Dataset: final (GitHub, Projekt-Direct4me-Paketnik-Smarties/Pametni-Paketnik-Smarties). Classes: banana, jabolko, ozadje, pomaranca.

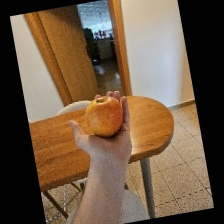
Label: jabolko

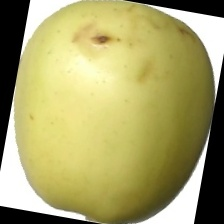
Label: jabolko

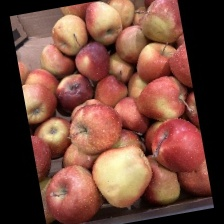
Label: jabolko

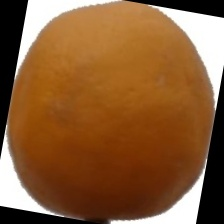
Label: pomaranca

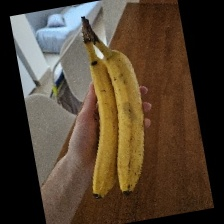
Label: banana

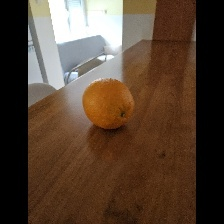
Label: pomaranca
